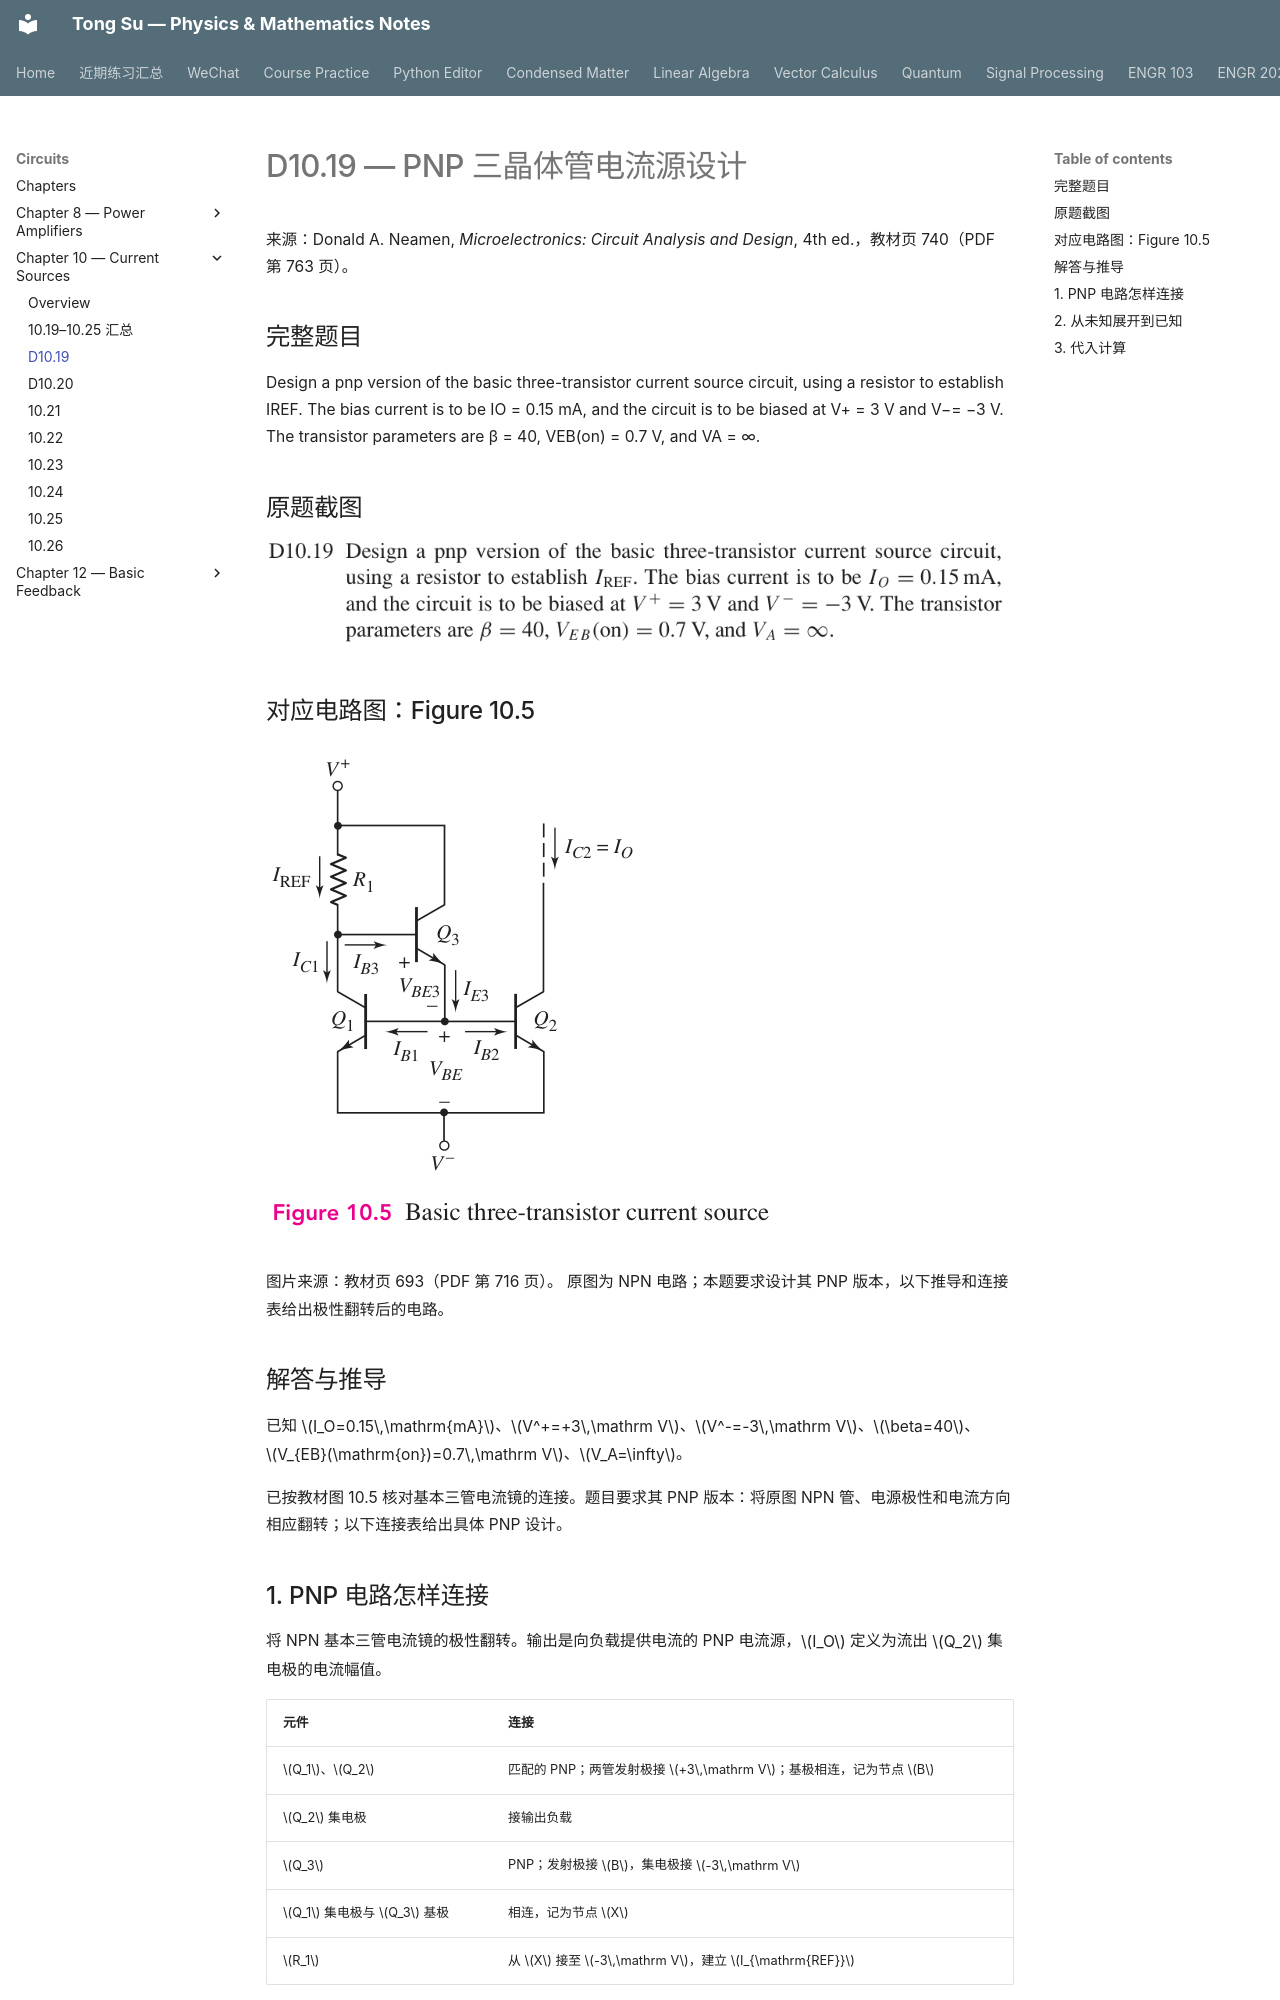

repository: OutisNemosseus/zhihu-physics-notes · page: circuits/current-sources/10-19/index.html · generator: mkdocs

# D10.19 — PNP 三晶体管电流源设计

来源：Donald A. Neamen, *Microelectronics: Circuit Analysis and Design*, 4th ed.，教材页 740（PDF 第 763 页）。

## 完整题目

Design a pnp version of the basic three-transistor current source circuit, using a resistor to establish IREF. The bias current is to be IO = 0.15 mA, and the circuit is to be biased at V+ = 3 V and V−= −3 V. The transistor parameters are β = 40, VEB(on) = 0.7 V, and VA = ∞.

## 原题截图

![题目 10.19 原文](../../assets/images/ch10/problem-10-19.webp)

## 对应电路图：Figure 10.5

![Figure 10.5](../../assets/images/ch10/fig-10-5.webp)

图片来源：教材页 693（PDF 第 716 页）。 原图为 NPN 电路；本题要求设计其 PNP 版本，以下推导和连接表给出极性翻转后的电路。

## 解答与推导

已知 $I_O=0.15\,\mathrm{mA}$、$V^+=+3\,\mathrm V$、$V^-=-3\,\mathrm V$、$\beta=40$、$V_{EB}(\mathrm{on})=0.7\,\mathrm V$、$V_A=\infty$。

已按教材图 10.5 核对基本三管电流镜的连接。题目要求其 PNP 版本：将原图 NPN 管、电源极性和电流方向相应翻转；以下连接表给出具体 PNP 设计。

## 1. PNP 电路怎样连接

将 NPN 基本三管电流镜的极性翻转。输出是向负载提供电流的 PNP 电流源，$I_O$ 定义为流出 $Q_2$ 集电极的电流幅值。

| 元件 | 连接 |
|---|---|
| $Q_1$、$Q_2$ | 匹配的 PNP；两管发射极接 $+3\,\mathrm V$；基极相连，记为节点 $B$ |
| $Q_2$ 集电极 | 接输出负载 |
| $Q_3$ | PNP；发射极接 $B$，集电极接 $-3\,\mathrm V$ |
| $Q_1$ 集电极与 $Q_3$ 基极 | 相连，记为节点 $X$ |
| $R_1$ | 从 $X$ 接至 $-3\,\mathrm V$，建立 $I_{\mathrm{REF}}$ |

$Q_1,Q_2$ 的 $V_{EB}$ 相等且匹配，所以 $I_{C1}=I_{C2}=I_O$。计算使用电流幅值；PNP 的基极电流流出基极。
